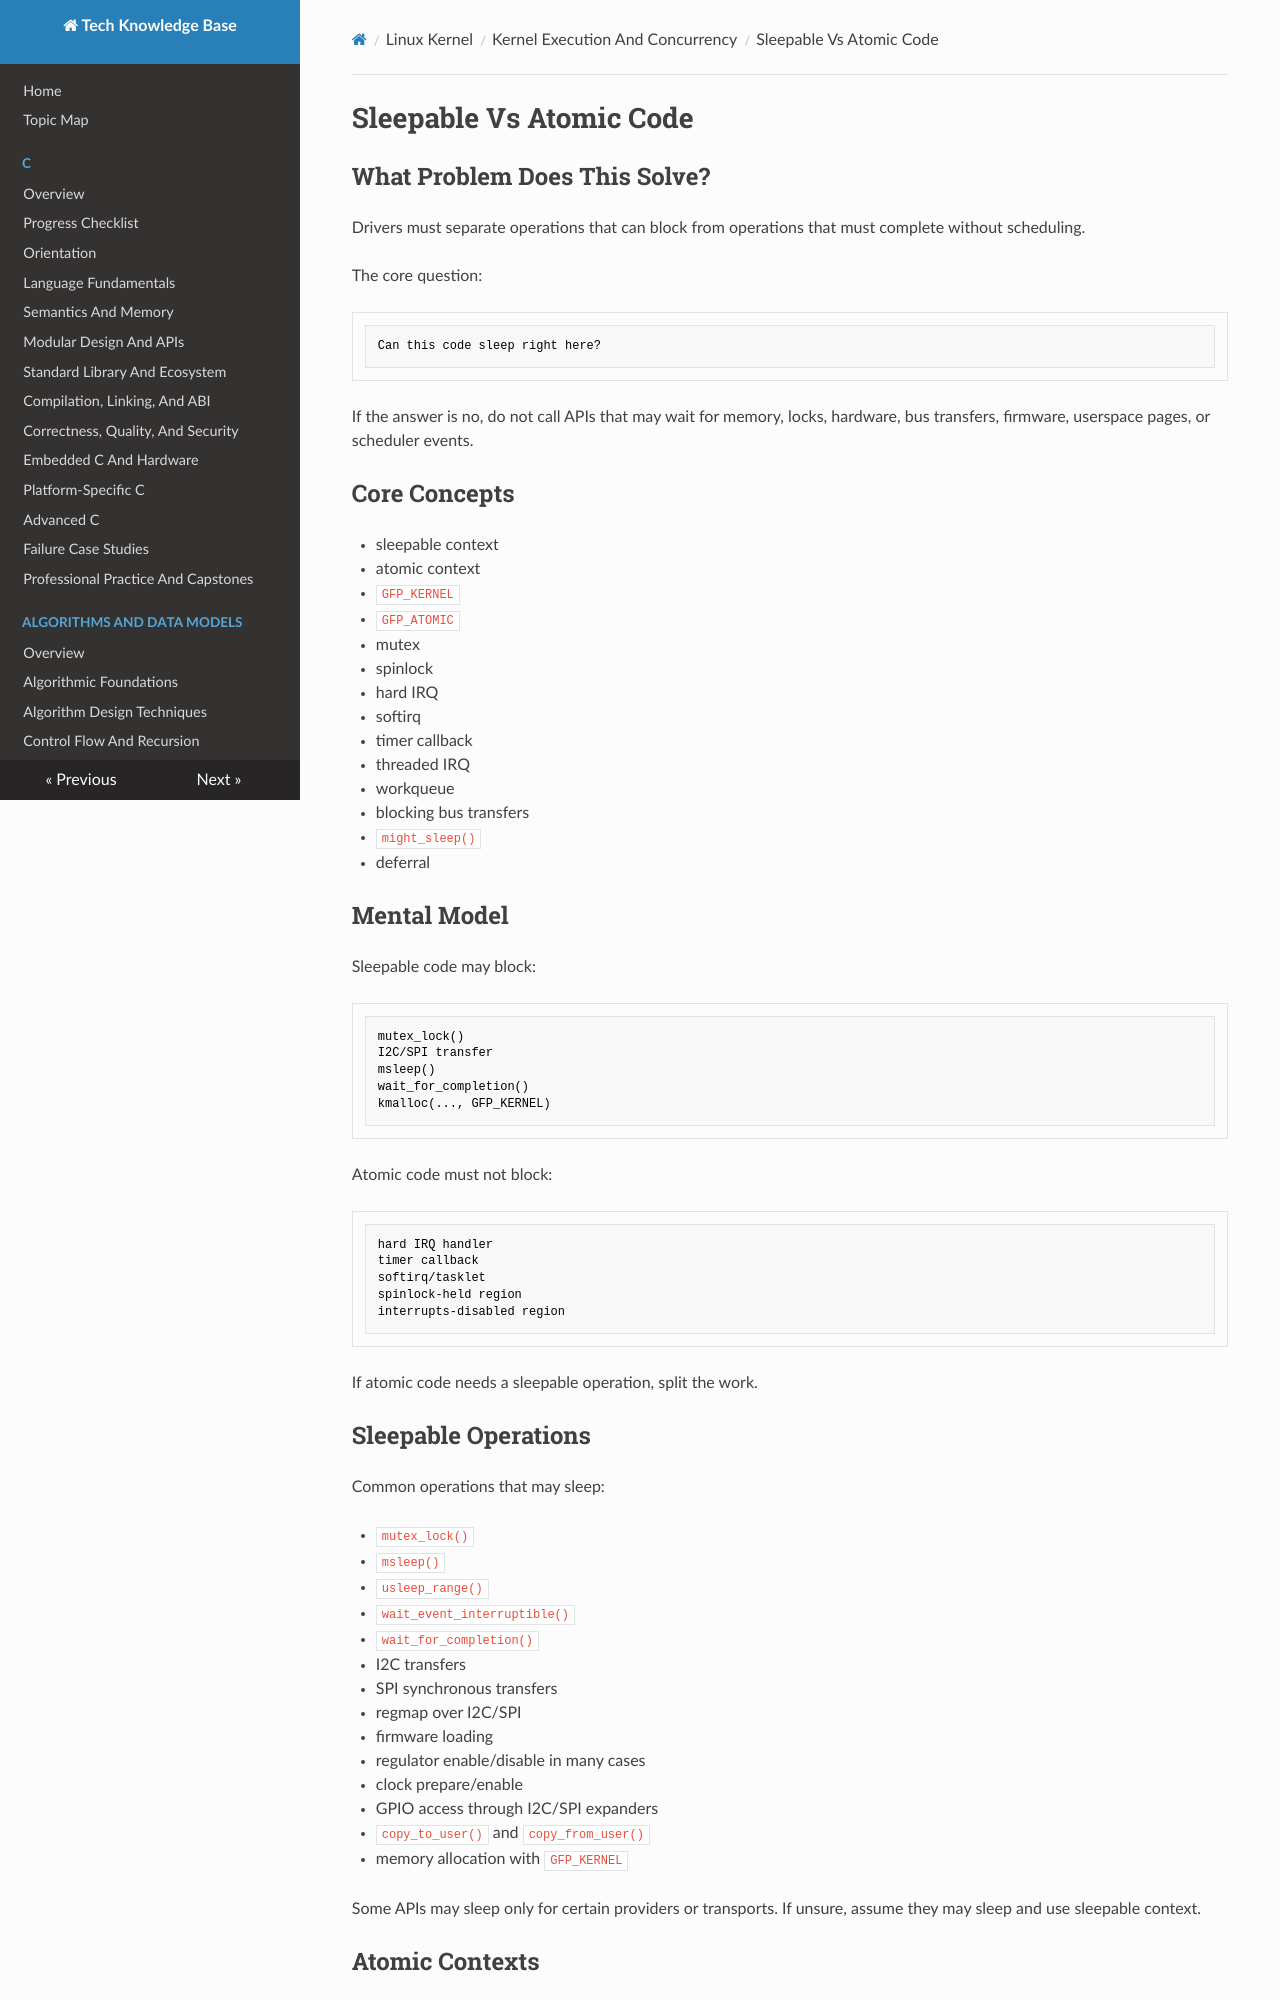

repository: fgabor98/AI-knowledge-base · page: linux-kernel/execution-and-concurrency/sleepable-vs-atomic-code/index.html · generator: mkdocs

---
status: draft
reviewed: false
domain: linux-kernel
difficulty: intermediate
last_reviewed: null
---

# Sleepable Vs Atomic Code

## What Problem Does This Solve?

Drivers must separate operations that can block from operations that must complete without scheduling.

The core question:

```text
Can this code sleep right here?
```

If the answer is no, do not call APIs that may wait for memory, locks, hardware, bus transfers, firmware, userspace pages, or scheduler events.

## Core Concepts

- sleepable context
- atomic context
- `GFP_KERNEL`
- `GFP_ATOMIC`
- mutex
- spinlock
- hard IRQ
- softirq
- timer callback
- threaded IRQ
- workqueue
- blocking bus transfers
- `might_sleep()`
- deferral

## Mental Model

Sleepable code may block:

```text
mutex_lock()
I2C/SPI transfer
msleep()
wait_for_completion()
kmalloc(..., GFP_KERNEL)
```

Atomic code must not block:

```text
hard IRQ handler
timer callback
softirq/tasklet
spinlock-held region
interrupts-disabled region
```

If atomic code needs a sleepable operation, split the work.

## Sleepable Operations

Common operations that may sleep:

- `mutex_lock()`
- `msleep()`
- `usleep_range()`
- `wait_event_interruptible()`
- `wait_for_completion()`
- I2C transfers
- SPI synchronous transfers
- regmap over I2C/SPI
- firmware loading
- regulator enable/disable in many cases
- clock prepare/enable
- GPIO access through I2C/SPI expanders
- `copy_to_user()` and `copy_from_user()`
- memory allocation with `GFP_KERNEL`

Some APIs may sleep only for certain providers or transports. If unsure, assume they may sleep and use sleepable context.
